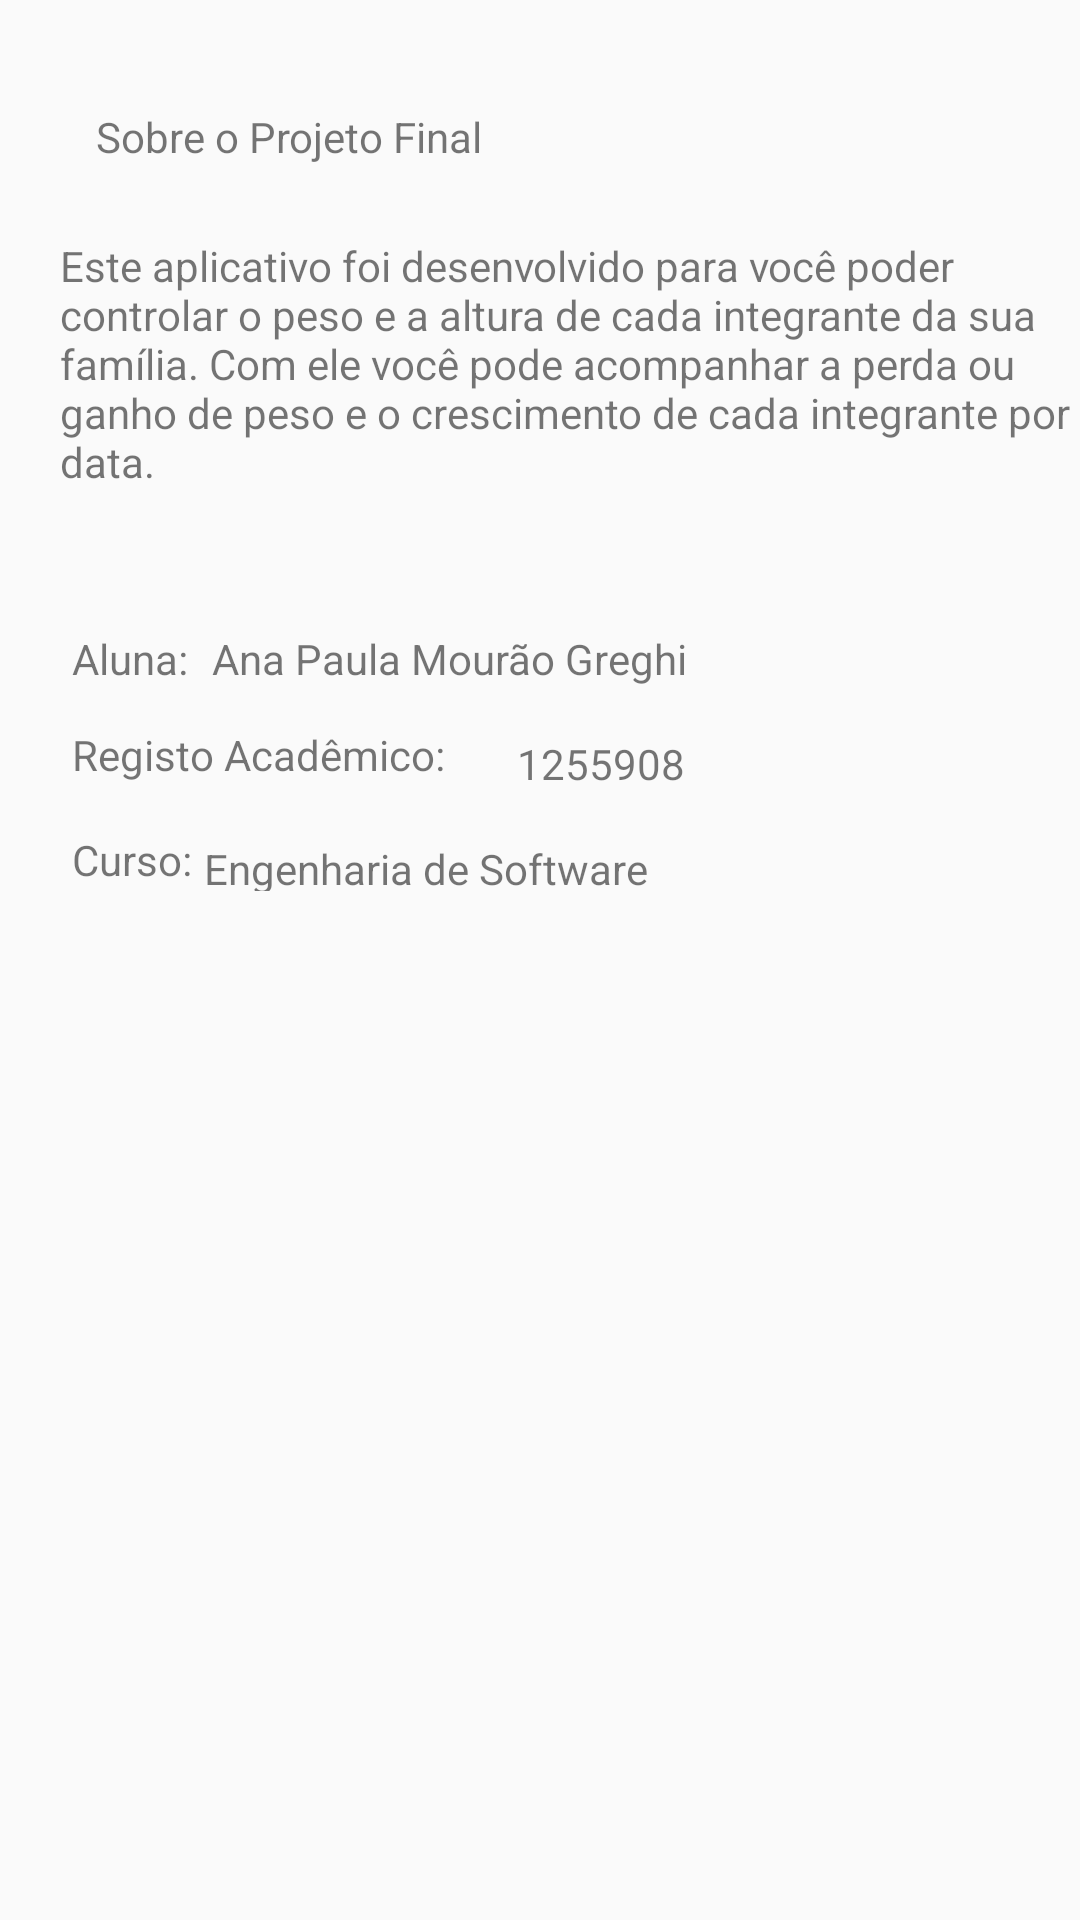

This screen was rendered from an Android layout file. Write that file and the resources it references.
<!-- AndroidManifest.xml: application theme AppTheme -->
<!-- res/layout/activity_sobre.xml -->
<?xml version="1.0" encoding="utf-8"?>
<android.support.constraint.ConstraintLayout xmlns:android="http://schemas.android.com/apk/res/android"
    xmlns:app="http://schemas.android.com/apk/res-auto"
    xmlns:tools="http://schemas.android.com/tools"
    android:layout_width="match_parent"
    android:layout_height="match_parent"
    tools:context=".SobreActivity">


    <TextView
        android:id="@+id/textSobre"
        android:layout_width="wrap_content"
        android:layout_height="wrap_content"
        android:layout_marginLeft="32dp"
        android:layout_marginStart="32dp"
        android:layout_marginTop="36dp"
        android:text="@string/sobreApp"
        app:layout_constraintStart_toStartOf="parent"
        app:layout_constraintTop_toTopOf="parent" />

    <TextView
        android:id="@+id/textView2"
        android:layout_width="340dp"
        android:layout_height="100dp"
        android:layout_marginLeft="20dp"
        android:layout_marginStart="20dp"
        android:layout_marginTop="24dp"
        android:text="@string/descricaoSobre"
        app:layout_constraintStart_toStartOf="parent"
        app:layout_constraintTop_toBottomOf="@+id/textSobre" />


    <TextView
        android:id="@+id/textAluno"
        android:layout_width="wrap_content"
        android:layout_height="16dp"
        android:layout_marginLeft="24dp"
        android:layout_marginStart="24dp"
        android:layout_marginTop="210dp"
        android:text="@string/textAluno"
        app:layout_constraintStart_toStartOf="parent"
        app:layout_constraintTop_toTopOf="parent" />

    <TextView
        android:id="@+id/textRa"
        android:layout_width="wrap_content"
        android:layout_height="wrap_content"
        android:layout_marginLeft="24dp"
        android:layout_marginStart="24dp"
        android:layout_marginTop="16dp"
        android:text="@string/textRa"
        app:layout_constraintStart_toStartOf="parent"
        app:layout_constraintTop_toBottomOf="@+id/textAluno" />

    <TextView
        android:id="@+id/textCurso"
        android:layout_width="wrap_content"
        android:layout_height="wrap_content"
        android:layout_marginLeft="24dp"
        android:layout_marginStart="24dp"
        android:layout_marginTop="16dp"
        android:text="@string/textCurso"
        app:layout_constraintStart_toStartOf="parent"
        app:layout_constraintTop_toBottomOf="@+id/textRa" />

    <TextView
        android:id="@+id/textViewAluno"
        android:layout_width="wrap_content"
        android:layout_height="wrap_content"
        android:layout_marginLeft="8dp"
        android:layout_marginStart="8dp"
        android:layout_marginTop="210dp"
        android:text="@string/textViewAluno"
        app:layout_constraintStart_toEndOf="@+id/textAluno"
        app:layout_constraintTop_toTopOf="parent" />

    <TextView
        android:id="@+id/textViewRa"
        android:layout_width="wrap_content"
        android:layout_height="wrap_content"
        android:layout_marginLeft="24dp"
        android:layout_marginStart="24dp"
        android:layout_marginTop="16dp"
        android:text="@string/textViewRa"
        app:layout_constraintStart_toEndOf="@+id/textRa"
        app:layout_constraintTop_toBottomOf="@+id/textViewAluno" />

    <TextView
        android:id="@+id/textViewCurso"
        android:layout_width="wrap_content"
        android:layout_height="17dp"
        android:layout_marginLeft="4dp"
        android:layout_marginStart="4dp"
        android:layout_marginTop="16dp"
        android:text="@string/textViewCurso"
        app:layout_constraintStart_toEndOf="@+id/textCurso"
        app:layout_constraintTop_toBottomOf="@+id/textViewRa" />
</android.support.constraint.ConstraintLayout>
<!-- resources referenced by this layout -->
<resources>
  <string name="descricaoSobre">Este aplicativo foi desenvolvido para você poder controlar o peso e a altura de cada integrante da sua família. Com ele você pode acompanhar a perda ou ganho de peso e o crescimento de cada integrante por data.</string>
  <string name="sobreApp">Sobre o Projeto Final</string>
  <string name="textAluno">Aluna:</string>
  <string name="textCurso">Curso:</string>
  <string name="textRa">Registo Acadêmico:</string>
  <string name="textViewAluno">Ana Paula Mourão Greghi</string>
  <string name="textViewCurso">Engenharia de Software</string>
  <string name="textViewRa">1255908</string>
  <style name="AppTheme" parent="Theme.AppCompat.Light.DarkActionBar">
          
          <item name="colorPrimary">@color/colorPrimary</item>
          <item name="colorPrimaryDark">@color/colorPrimaryDark</item>
          <item name="colorAccent">@color/colorAccent</item>
      </style>
  <color name="colorPrimary">#3F51B5</color>
  <color name="colorPrimaryDark">#303F9F</color>
  <color name="colorAccent">#FF4081</color>
</resources>
